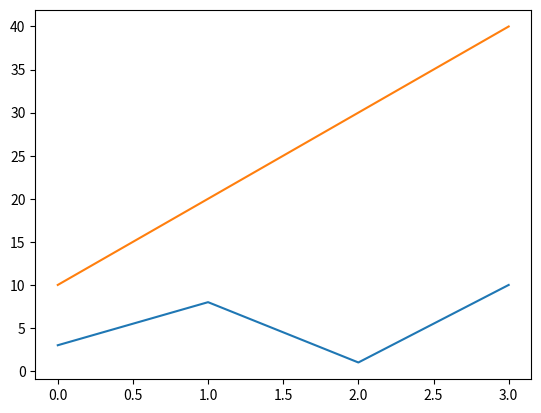

Source code (Python):
import matplotlib.pyplot as plt
import numpy as np

#plot 1:
x1 = np.array([0, 1, 2, 3])
y1= np.array([3, 8, 1, 10])

# plt.subplot(1, 2, 1)


#plot 2:
x2 = np.array([0, 1, 2, 3])
y2= np.array([10, 20, 30, 40])

# plt.subplot(1, 2, 2)
plt.plot(x1,y1)
plt.plot(x2,y2)

plt.show()